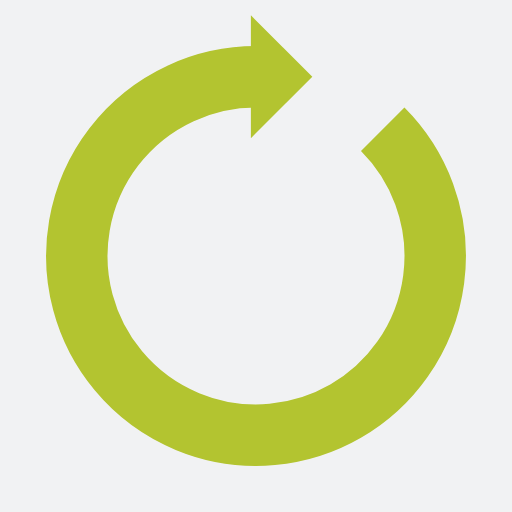
t = 0.00 s
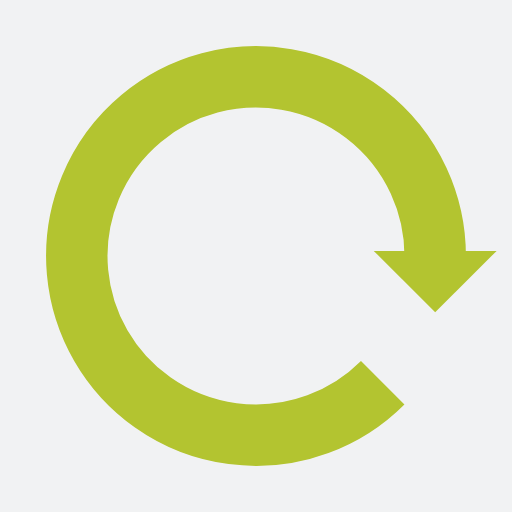
t = 0.25 s
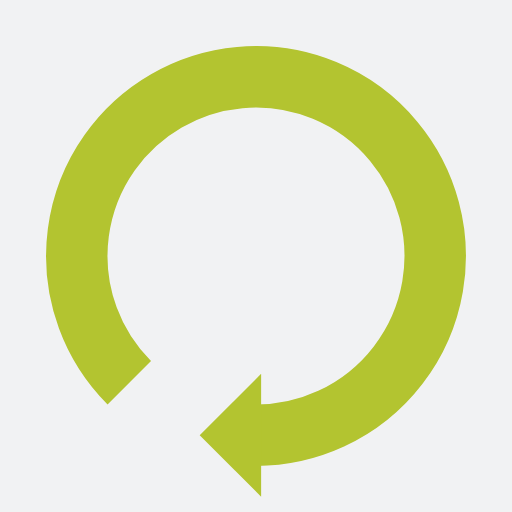
t = 0.50 s
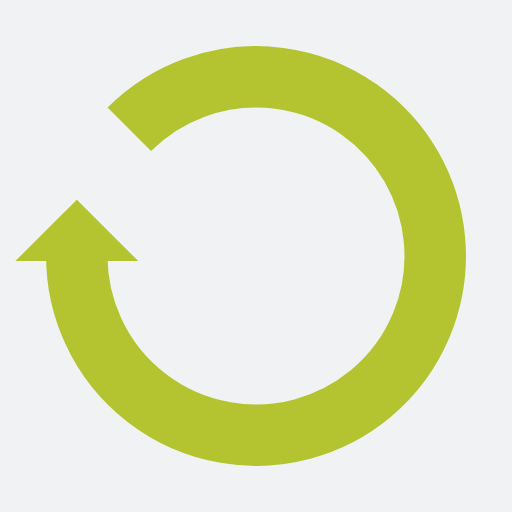
t = 0.75 s

The animated SVG that drew these frames (rendered in a browser with its animation timeline set to each time). Animation: 1 SMIL element (animateTransform=1); one cycle of 1.00 s, repeats indefinitely.

<?xml version="1.0" encoding="utf-8"?>
<svg xmlns="http://www.w3.org/2000/svg" xmlns:xlink="http://www.w3.org/1999/xlink" style="margin: auto; background: rgb(241, 242, 243); display: block; shape-rendering: auto; animation-play-state: running; animation-delay: 0s;" width="200px" height="200px" viewBox="0 0 100 100" preserveAspectRatio="xMidYMid">
<g style="animation-play-state: running; animation-delay: 0s;">
  <path d="M50 15A35 35 0 1 0 74.74873734152916 25.251262658470843" fill="none" stroke="#b3c430" stroke-width="12" style="animation-play-state: running; animation-delay: 0s;"></path>
  <path d="M49 3L49 27L61 15L49 3" fill="#b3c430" style="animation-play-state: running; animation-delay: 0s;"></path>
  <animateTransform attributeName="transform" type="rotate" repeatCount="indefinite" dur="1s" values="0 50 50;360 50 50" keyTimes="0;1" style="animation-play-state: running; animation-delay: 0s;"></animateTransform>
</g>
<!-- [ldio] generated by https://loading.io/ --></svg>
